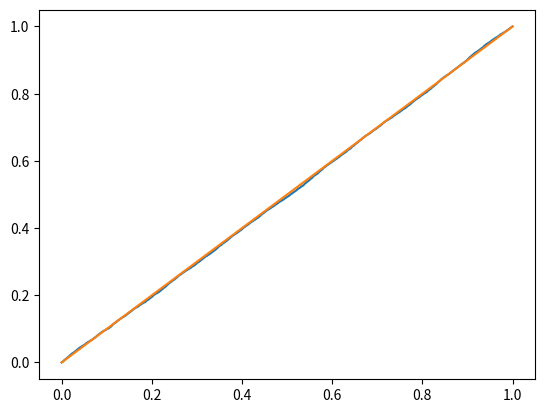

Python code for this plot: (Note: this script raises an exception after producing the figure.)
import scipy.stats as stats
import numpy as np
import matplotlib.pyplot as plt

def kolmogorov_smirnov_test(dist, rvs: np.ndarray):
    """
    Using alpha = 0.10
    rvs is the samples, testing against the distribution dist
    n (length of rvs) has to be greater than 45, as we use K_alpha = 1.22


    """
    n = len(rvs)
    if n <= 45:
        raise ValueError("n has to be greater than 45 to ensure convergence to the alpha-quantile of K")
    empirical_cdf_increments = np.sort(rvs)
    min_sample = empirical_cdf_increments[0]
    max_sample = empirical_cdf_increments[-1]
    D_n = np.max(np.abs(np.linspace(0, 1, n) - dist.cdf(empirical_cdf_increments)))
    plt.plot(empirical_cdf_increments, np.linspace(0, 1, n))
    plt.plot(np.linspace(min_sample, max_sample, 100), dist.cdf(np.linspace(min_sample, max_sample, 100)))
    plt.savefig("plots/cumm_dist.png")
    plt.clf()
    plt.plot(dist.cdf(empirical_cdf_increments), np.linspace(0, 1, n))
    plt.savefig("plots/q-q.png")
    return np.sqrt(n) * D_n <= 1.22

def chi_squared_test(m: int, rvs: np.ndarray, alpha: float=.1):
    n = len(rvs)
    intervals = np.pad(np.sort(stats.uniform.rvs(size=m)), (1, 1), 'constant', constant_values=(0, 1))
    p = np.diff(intervals)
    Q_m = 0
    for left, right, p_i in zip(intervals[:-1], intervals[1:], p):
        N_i = np.sum(np.logical_and(left < rvs, rvs < right))
        Q_m += (N_i - n * p_i) ** 2 / (n * p_i)
    return Q_m <= stats.chi2.ppf(1 - 0.1, m)

def ChiSquareTest(X, K = 10, alpha = 0.1):
    """
    Chi Squared Test for data X and significance alpha with K degrees of freedom
    """
    n = len(X)
    p = np.ones(K) / K
    N = np.array([np.sum((float(i)/K < X) & (X <= (i+1.)/K)) for i in range(K)])
    QK = np.sum( (N-n*p)**2. / (n*p)) # test statistic
    critval = stats.chi2.ppf(1-alpha, K-1)
    true_chi = 1 * (QK > critval)
    rej = ['cannot be', 'is']
    stat = {'Statistic': QK, 'Quantile': critval, 'Significance': alpha}
    message = 'Chi2 test: the null hypothesis H0 ' + rej[true_chi] + ' rejected at level alpha = ' + str(alpha)
    return message, stat


if __name__ == "__main__":
    sample = stats.uniform.rvs(size=10_000)
    print(f"passed test: {kolmogorov_smirnov_test(stats.uniform, sample)}")
    print(f"passed test: {chi_squared_test(20, sample, .001)}")
    #print(ChiSquareTest(sample, 10, 0.1))